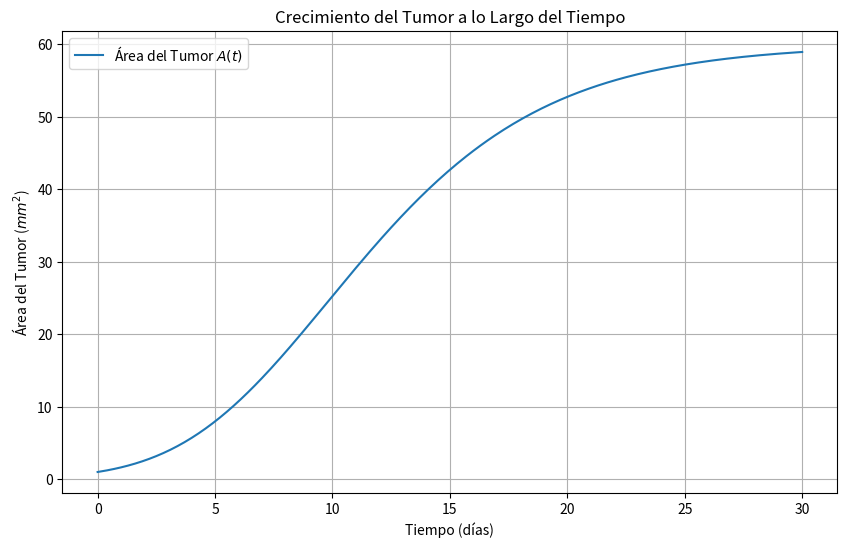

This figure's Python source:
import numpy as np
from scipy.integrate import odeint
import matplotlib.pyplot as plt

# Define la ecuación diferencial para el crecimiento del tumor
def tumor_growth(A, t, alpha, k, nu):
    return alpha * A * (1 - (A / k)**nu)

# Parámetros
alpha = 0.8
k = 60
nu = 0.25
A0 = 1  # Área inicial en mm^2

# Puntos de tiempo
t_tumor = np.linspace(0, 30, 301)  # 0 a 30 días, 301 puntos para un gráfico suave

# Resuelve la ecuación diferencial
solution_tumor = odeint(tumor_growth, A0, t_tumor, args=(alpha, k, nu))
A_t = solution_tumor[:, 0]

# Imprime los resultados en la consola para el Crecimiento del Tumor
print("--- Resultados para el Crecimiento del Tumor (Ejercicio 39) ---")
print("Tiempo (días) | Área del Tumor (mm^2)")
print("---------------------------------")
# Imprime cada 30º punto para brevedad
for i in range(0, len(t_tumor), 30):
    print(f"{t_tumor[i]:<11.2f} | {A_t[i]:<15.4f}")
print("...") # Indica que no todos los puntos se imprimen

# Grafica los resultados para el Crecimiento del Tumor
plt.figure(figsize=(10, 6))
plt.plot(t_tumor, A_t, label='Área del Tumor $A(t)$')
plt.title('Crecimiento del Tumor a lo Largo del Tiempo')
plt.xlabel('Tiempo (días)')
plt.ylabel('Área del Tumor ($mm^2$)')
plt.grid(True)
plt.legend()
plt.show()